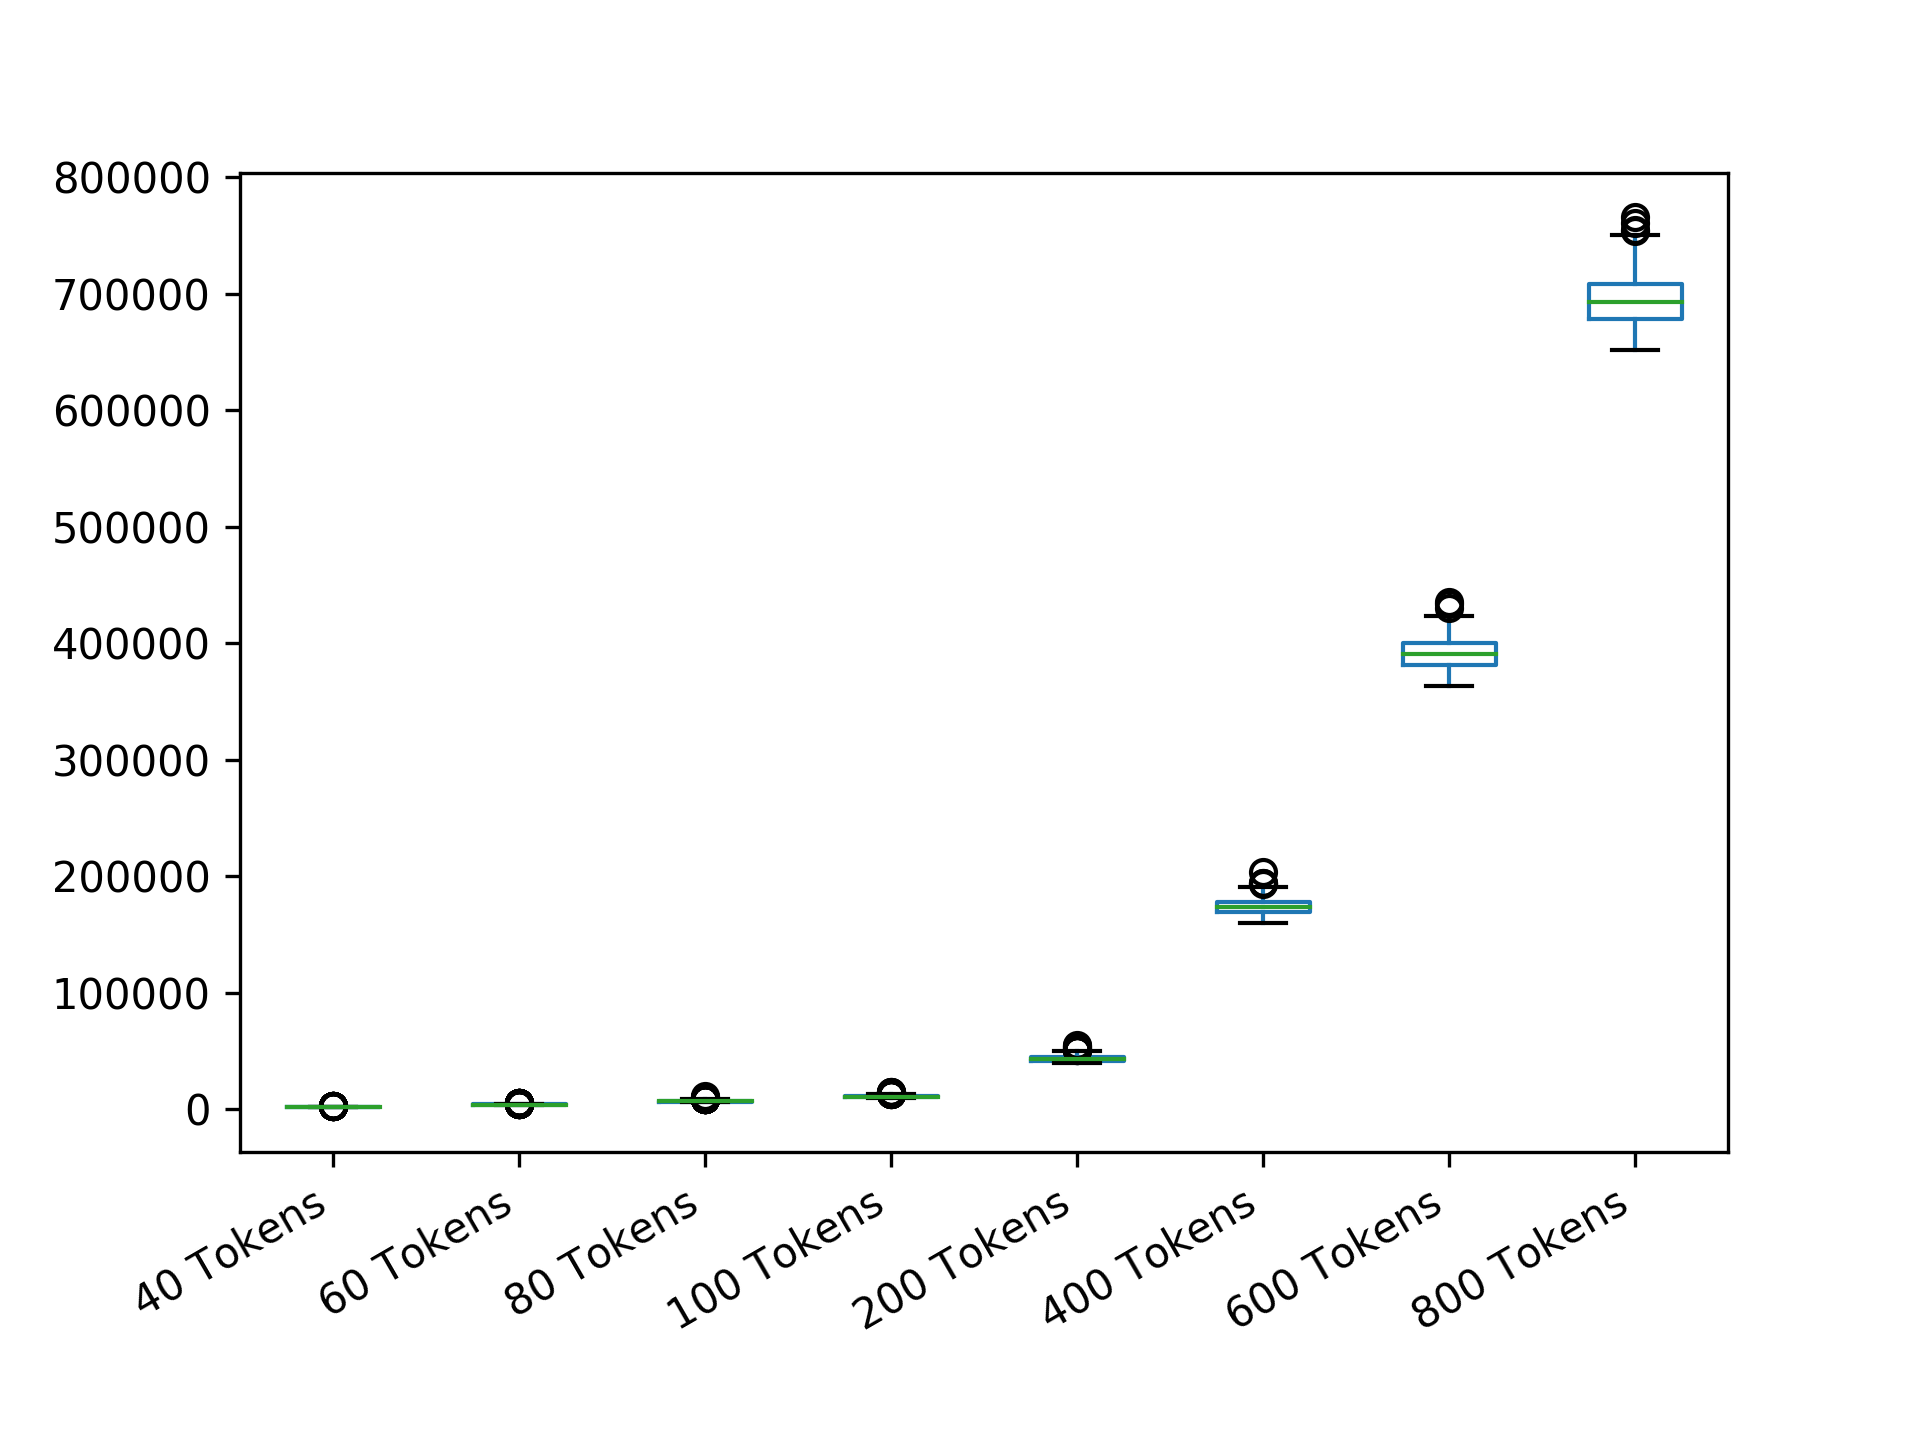

The data file committed next to this chart (first rows):
40 Tokens; 60 Tokens; 80 Tokens; 100 Tokens; 200 Tokens; 400 Tokens; 600 Tokens; 800 Tokens
1602; 3533; 8177; 9973; 40592; 178018; 394764; 679311
1543; 4462; 6602; 10959; 42366; 168081; 378024; 697081
1602; 3792; 6531; 9873; 46969; 172541; 397222; 700167
2477; 3935; 6693; 13357; 42434; 179384; 403736; 675557
1602; 3533; 7868; 10052; 46444; 175113; 405102; 697081
1602; 3813; 8768; 11514; 43526; 171163; 373200; 723368
1712; 4130; 6483; 11278; 42777; 178885; 398483; 666447
1663; 3713; 6450; 11063; 44359; 178018; 383724; 706590
1620; 4077; 6283; 10060; 40190; 178885; 386818; 665401
2284; 4285; 8430; 9913; 46278; 176348; 393566; 673156
1563; 4285; 7676; 13391; 44560; 167526; 405676; 687376
2289; 3640; 6483; 10757; 44999; 170011; 396619; 675557
2129; 4661; 6936; 10273; 45276; 174763; 384735; 667549
1602; 4285; 6845; 10052; 43141; 169869; 393052; 707417
1563; 3573; 7007; 10545; 42111; 177173; 387891; 676585
1630; 4130; 7264; 10959; 40423; 168134; 421536; 687376
1630; 3813; 7007; 10959; 44560; 180302; 379888; 698614
2289; 3884; 6804; 10545; 45460; 184529; 390098; 694079
1630; 3996; 6481; 10273; 42111; 172802; 383724; 686937
2474; 3935; 6583; 10545; 44142; 175113; 416797; 676787
1602; 3632; 7620; 11278; 42777; 181241; 385766; 698614
1630; 3721; 6531; 13022; 43745; 173261; 384735; 688793
2129; 4130; 7459; 11428; 44999; 177613; 380658; 696188
1602; 3632; 6531; 10414; 40804; 161012; 379760; 667514
1991; 4241; 8430; 10545; 40423; 171163; 399764; 697081
1784; 3671; 6936; 11183; 45276; 185209; 401668; 686937
2696; 3630; 6602; 10959; 40122; 163207; 402982; 699291
1845; 4130; 6804; 10141; 43745; 171842; 402982; 698614
2477; 4462; 6936; 10273; 44807; 181241; 405102; 698614
1602; 3884; 8768; 9973; 47366; 171842; 384458; 687376
1991; 3713; 8138; 10575; 48542; 169365; 392389; 688324
1663; 3935; 6845; 10060; 43932; 183535; 403736; 690230
1602; 4426; 7007; 13022; 45460; 164472; 397849; 670784
2115; 3640; 7190; 11514; 47943; 170011; 378980; 674346
1712; 3721; 7868; 11982; 41800; 177613; 396619; 685981
2129; 3813; 6343; 10575; 40603; 180302; 397849; 678039
1743; 3721; 6693; 11183; 43526; 171842; 406489; 688793
1602; 4241; 6440; 11278; 42680; 168081; 384458; 714295
1602; 4077; 9449; 10273; 45460; 178018; 399101; 723368
1620; 4241; 6693; 13758; 40743; 168081; 373964; 685981
1630; 3533; 8746; 10273; 45766; 166478; 391905; 698614
1845; 3935; 6450; 11063; 44359; 169869; 405102; 711627
1877; 4285; 6602; 12051; 45460; 177613; 364627; 725246
1877; 3792; 6693; 10414; 43932; 173261; 411317; 731725
1969; 4661; 7915; 11183; 41800; 172802; 380816; 698614
1743; 3513; 9449; 13357; 43932; 179384; 382734; 732972
1543; 3513; 7190; 10414; 43141; 164472; 389674; 706590
1845; 4077; 6703; 10153; 41527; 177613; 397222; 660714
1784; 4130; 7089; 10870; 40603; 175113; 391905; 711627
2115; 3996; 6583; 10545; 44807; 184529; 390779; 695570
1663; 4883; 7394; 11063; 46811; 170677; 370345; 693168
1543; 4077; 6804; 10870; 43932; 168656; 402391; 702479
1991; 4130; 6583; 9973; 43526; 172541; 395409; 668607
1877; 4130; 8177; 10545; 45460; 169252; 394220; 708248
1630; 3996; 7394; 10870; 40804; 178018; 383478; 725989
2129; 3573; 7264; 10757; 46444; 170011; 388589; 656053
1784; 4077; 6693; 11063; 46969; 185209; 386482; 688793
1991; 4661; 6845; 11514; 43932; 175925; 383724; 704104
1663; 3996; 6583; 10050; 40461; 173261; 405102; 662565
1969; 3640; 7915; 12352; 45941; 175925; 376371; 691160
... 439 more rows
